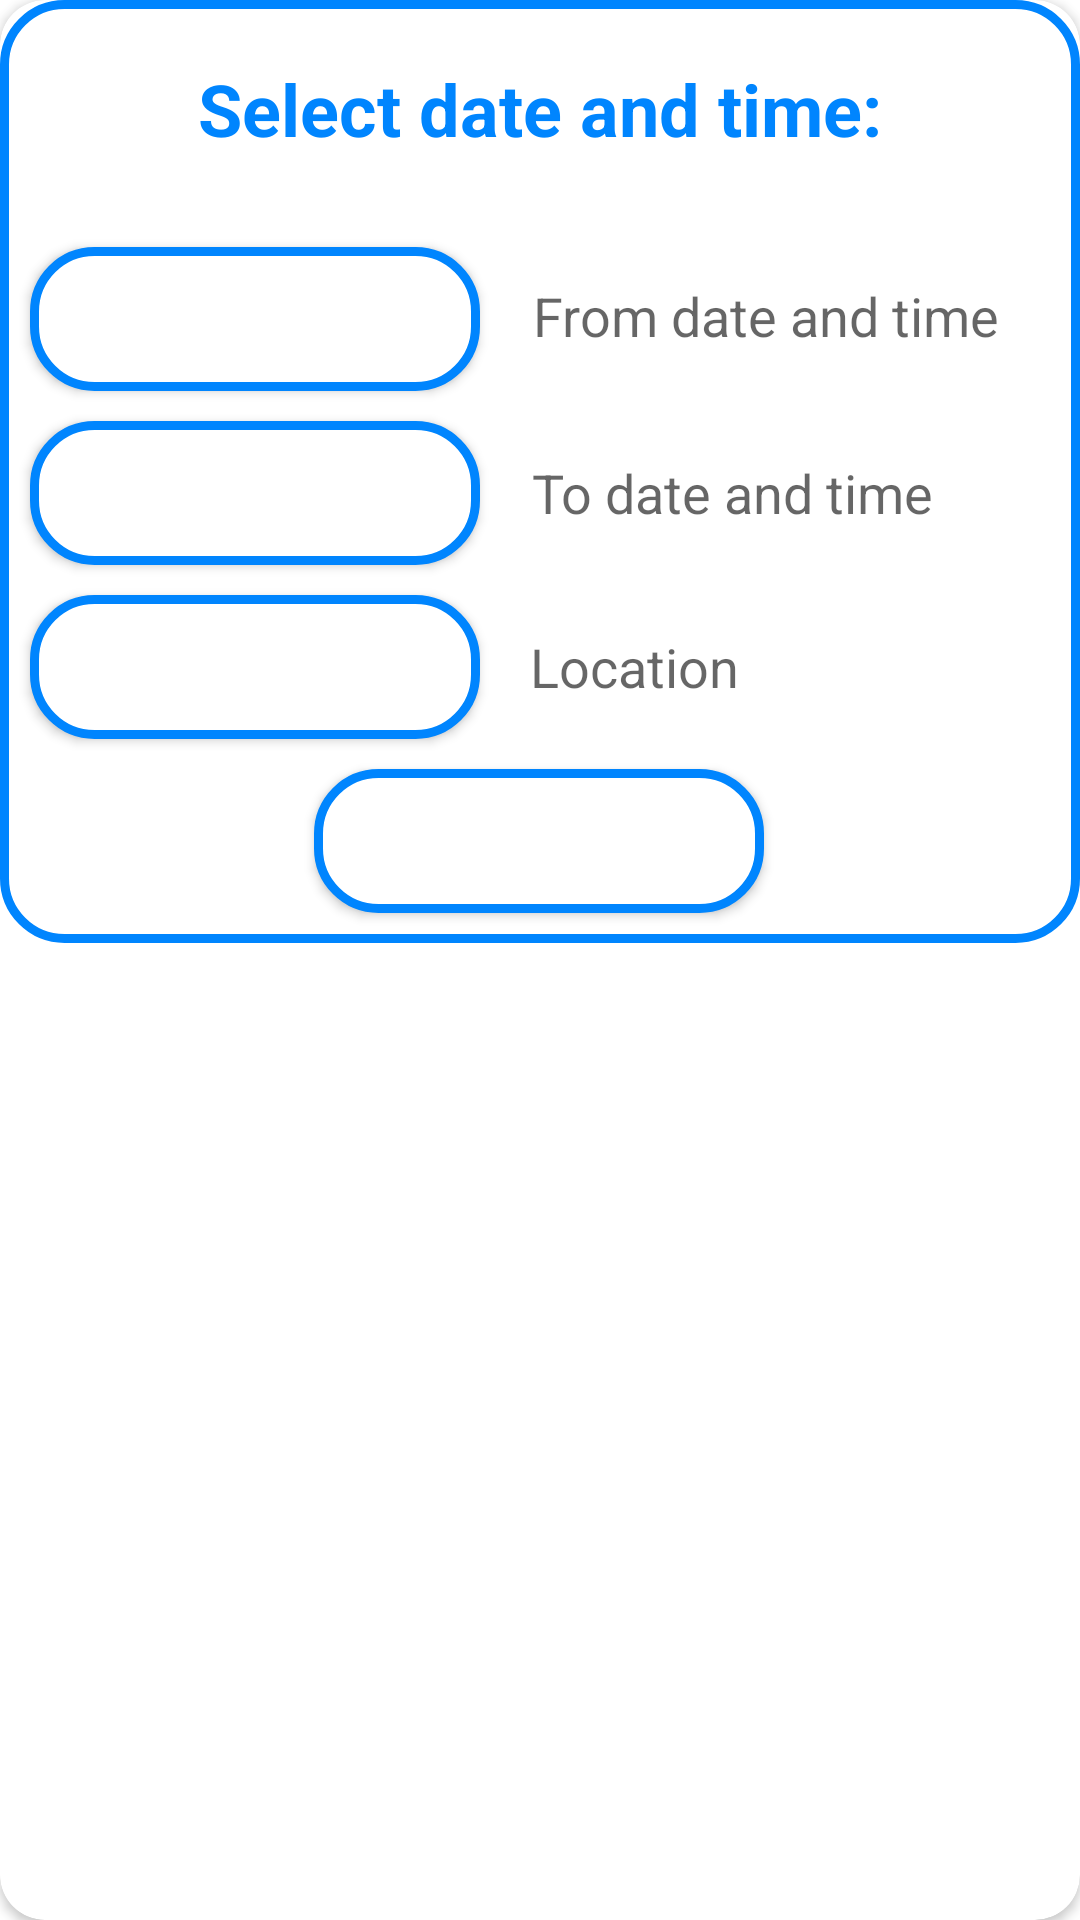

Produce the Android XML layout that renders to this screen, including the resource entries it uses.
<!-- AndroidManifest.xml: application theme Theme.Weather -->
<!-- res/layout/date_time_dialog_card.xml -->
<?xml version="1.0" encoding="utf-8"?>
<androidx.cardview.widget.CardView
    xmlns:android="http://schemas.android.com/apk/res/android"
    xmlns:app="http://schemas.android.com/apk/res-auto"
    xmlns:tools="http://schemas.android.com/tools"
    android:layout_width="match_parent"
    android:layout_height="wrap_content"
    android:padding="20dp"
    app:cardCornerRadius="15dp">
    <androidx.constraintlayout.widget.ConstraintLayout
        android:id="@+id/constrainLayout"
        android:layout_width="match_parent"
        android:layout_height="wrap_content"
        android:background="@drawable/constrain_layout_border"
        android:gravity="center">

        <TextView
            android:id="@+id/selectDateAndTimeTextView"
            android:layout_width="wrap_content"
            android:layout_height="wrap_content"
            android:padding="20dp"
            android:text="@string/select_date_and_time"
            android:textColor="@color/blue"
            android:textSize="24sp"
            android:textStyle="bold"
            app:layout_constraintStart_toStartOf="@id/constrainLayout"
            app:layout_constraintTop_toTopOf="@id/constrainLayout"
            app:layout_constraintEnd_toEndOf="@id/constrainLayout" />

        <Button
            android:id="@+id/fromBtn"
            android:layout_width="150dp"
            android:layout_height="wrap_content"
            android:layout_margin="10dp"
            android:background="@drawable/constrain_layout_border"
            android:gravity="center"
            android:text="@string/from"
            android:textColor="@color/white"
            android:textSize="20sp"
            android:textStyle="bold"
            app:layout_constraintStart_toStartOf="parent"
            app:layout_constraintTop_toBottomOf="@+id/selectDateAndTimeTextView" />

        <TextView
            android:id="@+id/fromTextView"
            android:layout_width="170dp"
            android:layout_height="wrap_content"
            android:layout_marginStart="16dp"
            android:layout_marginTop="18dp"
            android:layout_marginBottom="12dp"
            android:hint="@string/fromDate"
            android:text=""
            android:textSize="18sp"
            app:layout_constraintBottom_toBottomOf="@+id/fromBtn"
            app:layout_constraintEnd_toEndOf="parent"
            app:layout_constraintHorizontal_bias="0.113"
            app:layout_constraintStart_toEndOf="@+id/fromBtn"
            app:layout_constraintTop_toBottomOf="@+id/selectDateAndTimeTextView"
            app:layout_constraintVertical_bias="0.75" />

        <Button
            android:id="@+id/toBtn"
            android:layout_width="150dp"
            android:layout_height="wrap_content"
            android:layout_margin="10dp"
            android:background="@drawable/constrain_layout_border"
            android:gravity="center"
            android:text="@string/to"
            android:textColor="@color/white"
            android:textSize="20sp"
            android:textStyle="bold"
            app:layout_constraintStart_toStartOf="parent"
            app:layout_constraintTop_toBottomOf="@+id/fromBtn" />

        <TextView
            android:id="@+id/toTextView"
            android:layout_width="170dp"
            android:layout_height="wrap_content"
            android:layout_marginStart="16dp"
            android:layout_marginTop="30dp"
            android:layout_marginBottom="12dp"
            android:hint="@string/toDate"
            android:text=""
            android:textSize="18sp"
            app:layout_constraintBottom_toBottomOf="@+id/toBtn"
            app:layout_constraintEnd_toEndOf="parent"
            app:layout_constraintHorizontal_bias="0.089"
            app:layout_constraintStart_toEndOf="@+id/toBtn"
            app:layout_constraintTop_toBottomOf="@+id/fromTextView"
            app:layout_constraintVertical_bias="1.0" />

        <Button
            android:id="@+id/locationBtn"
            android:layout_width="150dp"
            android:layout_height="wrap_content"
            android:layout_margin="10dp"
            android:background="@drawable/constrain_layout_border"
            android:gravity="center"
            android:text="@string/location"
            android:textColor="@color/white"
            android:textSize="20sp"
            android:textStyle="bold"
            app:layout_constraintStart_toStartOf="parent"
            app:layout_constraintTop_toBottomOf="@+id/toBtn" />

        <TextView
            android:id="@+id/locationTextView"
            android:layout_width="170dp"
            android:layout_height="wrap_content"
            android:layout_marginStart="16dp"
            android:layout_marginTop="30dp"
            android:layout_marginBottom="12dp"
            android:hint="@string/location"
            android:text=""
            android:textSize="18sp"
            app:layout_constraintBottom_toBottomOf="@+id/locationBtn"
            app:layout_constraintEnd_toEndOf="parent"
            app:layout_constraintHorizontal_bias="0.054"
            app:layout_constraintStart_toEndOf="@+id/locationBtn"
            app:layout_constraintTop_toBottomOf="@+id/toTextView"
            app:layout_constraintVertical_bias="1.0" />

        <Button
            android:id="@+id/okBtn"
            android:layout_width="150dp"
            android:layout_height="wrap_content"
            android:layout_margin="10dp"
            android:layout_marginTop="32dp"
            android:background="@drawable/constrain_layout_border"
            android:gravity="center"
            android:text="@string/ok"
            android:textColor="@color/white"
            android:textSize="20sp"
            android:textStyle="bold"
            app:layout_constraintBottom_toBottomOf="parent"
            app:layout_constraintEnd_toEndOf="parent"
            app:layout_constraintHorizontal_bias="0.498"
            app:layout_constraintStart_toStartOf="parent"
            app:layout_constraintTop_toBottomOf="@+id/locationBtn" />
    </androidx.constraintlayout.widget.ConstraintLayout>
</androidx.cardview.widget.CardView>
<!-- resources referenced by this layout -->
<resources>
  <color name="blue">#0085FE</color>
  <color name="white">#FFFFFFFF</color>
  <!-- drawable constrain_layout_border (drawable) -->
  <?xml version="1.0" encoding="utf-8"?>
  <shape xmlns:android="http://schemas.android.com/apk/res/android">
      <solid android:color="#FFFFFF"/>
      <stroke android:width="3dp" android:color="@color/blue"/>
      <corners android:radius="20dp"/>
  </shape>
  <string name="from">From</string>
  <string name="fromDate">From date and time</string>
  <string name="location">Location</string>
  <string name="ok">OK</string>
  <string name="select_date_and_time">Select date and time:</string>
  <string name="to">To</string>
  <string name="toDate">To date and time</string>
  <style name="Theme.Weather" parent="Theme.MaterialComponents.DayNight.NoActionBar">
          
          <item name="colorPrimary">@color/purple_500</item>
          <item name="colorPrimaryVariant">@color/purple_700</item>
          <item name="colorOnPrimary">@color/white</item>
          
          <item name="colorSecondary">@color/blue</item>
          <item name="colorSecondaryVariant">@color/teal_700</item>
          <item name="colorOnSecondary">@color/black</item>
          
          <item name="android:statusBarColor">?attr/colorPrimaryVariant</item>
          
      </style>
  <color name="purple_500">#FF6200EE</color>
  <color name="purple_700">#FF3700B3</color>
  <color name="teal_700">#FF018786</color>
  <color name="black">#FF000000</color>
</resources>
